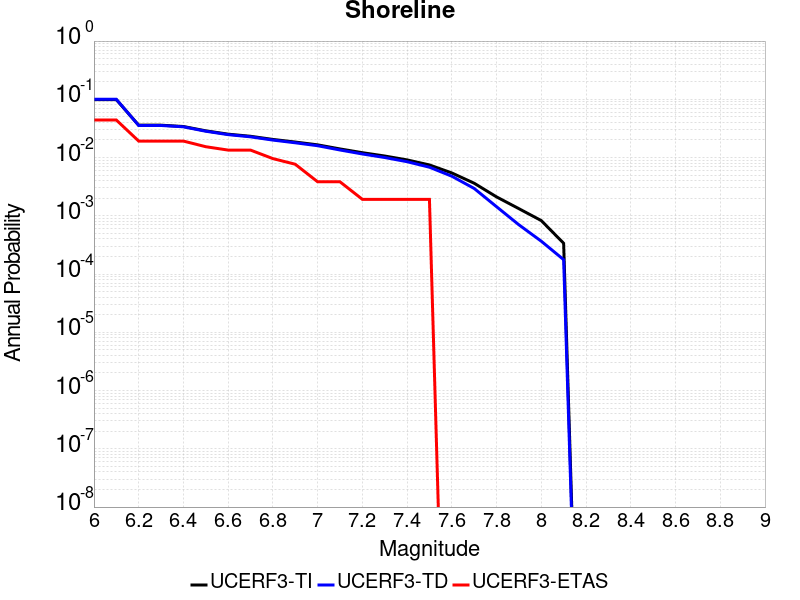

Values plotted in this chart, from the file beside it:
Magnitude, UCERF3-TI Prob, UCERF3-TD Prob, UCERF3-ETAS Prob
6.0, 0.09884, 0.1002, 0.04415
6.1, 0.09884, 0.1002, 0.04415
6.2, 0.03597, 0.03555, 0.01919
6.3, 0.03597, 0.03555, 0.01919
6.4, 0.03414, 0.03371, 0.01919
6.5, 0.02876, 0.0283, 0.01536
6.6, 0.02523, 0.02474, 0.01344
6.7, 0.0232, 0.0227, 0.01344
6.8, 0.02048, 0.01996, 0.009597
6.9, 0.01847, 0.01793, 0.007678
7.0, 0.01653, 0.01597, 0.003839
7.1, 0.01407, 0.01349, 0.003839
7.2, 0.01213, 0.01153, 0.001919
7.3, 0.01063, 0.01002, 0.001919
7.4, 0.009117, 0.008492, 0.001919
7.5, 0.007469, 0.006829, 0.001919
7.6, 0.005444, 0.004785, 0.0
7.7, 0.003626, 0.002948, 0.0
7.8, 0.002113, 0.001433, 0.0
7.9, 0.001326, 7.0093456E-4, 0.0
8.0, 8.282665E-4, 3.6644677E-4, 0.0
8.1, 3.377443E-4, 1.7673752E-4, 0.0
